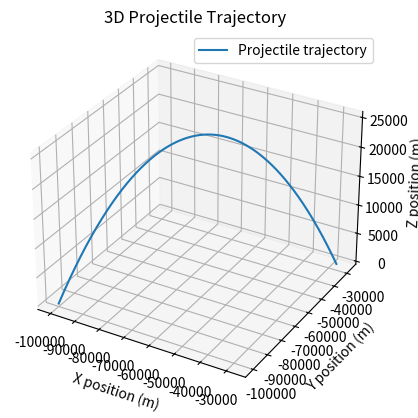

Write Python code to recreate this figure.
import numpy as np
import matplotlib.pyplot as plt
from mpl_toolkits.mplot3d import Axes3D

# Parameters
g = 9.81  # Acceleration due to gravity (m/s^2)
v0 = 1000.0  # Initial velocity (m/s)
theta = 45.0 # (xy plane vs z) Launch angle (degrees)
phi = 45.0  # (x v y plane) Launch angle (degrees)
t_max = 10000  # Maximum time to simulate (s)
dt = 0.01  # Time step (s)

initial_x_position = -100000
initial_y_position = -100000  

# Convert angle to radians
theta_rad = np.radians(theta)
phi_rad = np.radians(phi)

# Initial velocity components
v0x = v0 * np.cos(theta_rad) * np.cos(phi_rad)
v0y = v0 * np.cos(theta_rad) * np.sin(phi_rad)
v0z = v0 * np.sin(theta_rad)

# Time array    
t = np.arange(0, t_max, dt)     

# Position arrays (Can adjust for initial values)
x = v0x * t + initial_x_position
y = v0y * t + initial_y_position
z = v0z * t - 0.5 * g * t**2  # z position

# Stop the simulation when the projectile hits the ground
index = np.where(z < 0)[0]
if index.size > 0:
    flight_time = t[index[0]]
    terminal_x_position = x[index[0]]
    terminal_y_position = y[index[0]]
    apogee = np.max(z)

    x_traveled = terminal_x_position - initial_x_position
    y_traveled = terminal_y_position - initial_y_position

    range = np.sqrt((x_traveled)**2 + (y_traveled)**2) 

    print(f"Total flight time {flight_time} s")
    print(f"Missile traveled {range} m")
    print(f"X traveled {x_traveled} m")
    print(f"Y traveled {y_traveled} m")
    print(f"Apogee at {apogee} m")
    print(f"Average velocity {range / flight_time} m/s")

    x = x[:index[0]]
    y = y[:index[0]]
    z = z[:index[0]]

# Plotting
fig = plt.figure()
ax = fig.add_subplot(111, projection='3d')

# Plot trajectory
ax.plot(x, y, z, label="Projectile trajectory")

# Labels and legend
ax.set_xlabel("X position (m)")
ax.set_ylabel("Y position (m)")
ax.set_zlabel("Z position (m)")
ax.set_title("3D Projectile Trajectory")
ax.legend()

# Show plot
plt.show()
